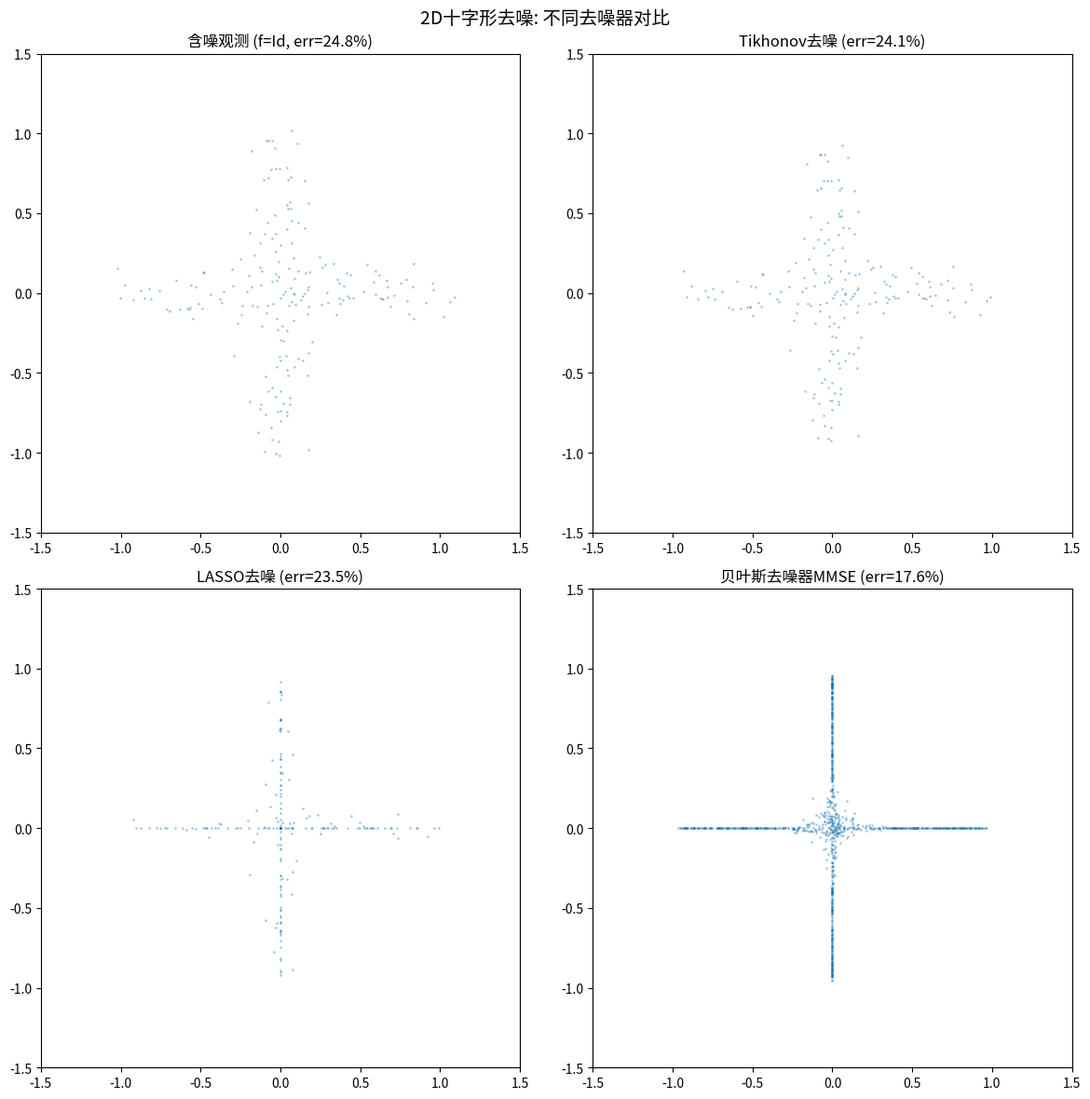

Source code (Python):
"""
实验2.7 十字形去噪器误差对比
对应章节：2.3 先验的质量：MMSE vs MAP估计器
知识点：MMSE估计器 = 贝叶斯去噪器；恒等映射 ≠ 最优去噪器；先验质量决定去噪器质量

素材来源：
  - Ratti Pre_course_II_Ratti.md P9-P13: 十字形去噪回归概念
    P10: f = Id, relative error: 20.70%
    P11: f_T = y/(1+lambda), relative error: 19.21%
    P12: f_L = ST(y; lambda), relative error: 18.41%
    P13: f_B = E[x|y], relative error: 16.56%
  - M1 CompImLab25.ipynb: soft_thresh 函数 + Tikhonov闭式解
"""

import numpy as np
import matplotlib.pyplot as plt
import warnings
import logging

# ====== 解决中文乱码的核心代码（Windows + Linux 自动适配）======
logging.getLogger('matplotlib').setLevel(logging.ERROR)
logging.getLogger('matplotlib.font_manager').setLevel(logging.ERROR)
warnings.filterwarnings("ignore", category=UserWarning)
warnings.filterwarnings("ignore", message=".*U\\+2212.*")
warnings.filterwarnings("ignore", message=".*glyph.*")
plt.rcParams['axes.unicode_minus'] = False

import platform
from matplotlib.font_manager import FontManager, FontProperties

def _find_chinese_font():
    """自动检测系统中可用的中文字体，兼容 Windows / Linux"""
    candidates = []
    if platform.system() == 'Windows':
        candidates = ['SimHei', 'Microsoft YaHei', 'KaiTi', 'FangSong']
    else:
        candidates = [
            'WenQuanYi Micro Hei', 'WenQuanYi Zen Hei',
            'Noto Sans CJK SC', 'Noto Sans CJK',
            'Source Han Sans SC', 'AR PL UMing CN',
            'SimHei',
        ]
    fm = FontManager()
    available = set(f.name for f in fm.ttflist)
    for font in candidates:
        if font in available:
            return font
    import os, re
    cjk_patterns = ['cjk', 'wqy', 'noto.*cjk', 'wenquan', 'chinese', 'simhei']
    for f in fm.ttflist:
        name_lower = f.name.lower()
        fname_lower = (os.path.basename(f.fname) if hasattr(f, 'fname') else '').lower()
        for pat in cjk_patterns:
            if re.search(pat, name_lower) or re.search(pat, fname_lower):
                return f.name
    return None

_cn_font = _find_chinese_font()
if _cn_font:
    plt.rcParams['font.sans-serif'] = [_cn_font] + plt.rcParams.get('font.sans-serif', [])
    plt.rcParams['font.family'] = 'sans-serif'
    print(f"[Font] 已检测到中文字体: {_cn_font}")
else:
    print("[Font] 未找到中文字体，中文可能显示为方框")
# ========================================================

np.random.seed(42)

# ====== 来源: Ratti P9-P13 (Pre_course_II_Ratti.md) ======
# 十字形分布: x 均匀分布在 {0}×[-1,1] ∪ [-1,1]×{0}
# y = x + ε, ε ~ N(0, 0.1² I)

#N = 50000
N = 1000
sigma_eps = 0.1  # Ratti P10: ε ~ N(0, 0.1² I)

# 生成十字形分布 (Ratti P10)
x = np.zeros((N, 2))
for i in range(N):
    if np.random.rand() < 0.5:
        x[i, 0] = 0.0
        x[i, 1] = np.random.uniform(-1, 1)
    else:
        x[i, 0] = np.random.uniform(-1, 1)
        x[i, 1] = 0.0

# 加噪 (Ratti P10: y = x + ε)
y = x + sigma_eps * np.random.randn(N, 2)

# ====== 四种去噪器 (Ratti P10-P13) ======

# 1) 恒等映射 (Ratti P10: f = Id, relative error: 20.70%)
x_identity = y
err_identity = np.sqrt(np.mean(np.sum((x_identity - x)**2, axis=1)) /
                       np.mean(np.sum(x**2, axis=1)))

# 2) Tikhonov 去噪器 (Ratti P11: f_T(y) = y/(1+λ))
lambda_tikh = 0.1
x_tikh = y / (1 + lambda_tikh)
err_tikh = np.sqrt(np.mean(np.sum((x_tikh - x)**2, axis=1)) /
                   np.mean(np.sum(x**2, axis=1)))

# 3) LASSO 去噪器 (Ratti P12: f_L(y) = ST(y; λ))
# M1: soft_thresh 函数
def soft_thresh(x, l):
    """软阈值函数 (来源: M1 CompImLab25.ipynb)"""
    return np.multiply(np.sign(x), np.maximum(np.abs(x) - l, np.zeros_like(x)))

lambda_lasso = 0.1
x_lasso = soft_thresh(y, lambda_lasso)
err_lasso = np.sqrt(np.mean(np.sum((x_lasso - x)**2, axis=1)) /
                    np.mean(np.sum(x**2, axis=1)))

# 4) 贝叶斯去噪器 (Ratti P13: f_B = E[x|y], MMSE估计器)
# 用蒙特卡罗近似: 对每个y，加权平均所有先验样本
#N_mc = 200000
N_mc = 2000
x_mc = np.zeros((N_mc, 2))
for i in range(N_mc):
    if np.random.rand() < 0.5:
        x_mc[i] = [0.0, np.random.uniform(-1, 1)]
    else:
        x_mc[i] = [np.random.uniform(-1, 1), 0.0]

N_test = min(5000, N)
x_bayes = np.zeros((N_test, 2))
for i in range(N_test):
    # 似然权重: w_j = exp(-||y_i - x_j||^2 / (2*sigma^2))
    diff = x_mc - y[i]
    log_w = -np.sum(diff**2, axis=1) / (2 * sigma_eps**2)
    log_w -= np.max(log_w)  # 数值稳定
    w = np.exp(log_w)
    w /= np.sum(w)
    x_bayes[i] = np.sum(w[:, np.newaxis] * x_mc, axis=0)

err_bayes = np.sqrt(np.mean(np.sum((x_bayes - x[:N_test])**2, axis=1)) /
                    np.mean(np.sum(x[:N_test]**2, axis=1)))

# 打印结果 (对应 Ratti P10-P13 的 relative error)
print("===== 去噪器相对误差对比 (Ratti P9-P13) =====")
print(f"恒等映射 f=Id:   {err_identity*100:.2f}%  (Ratti: 20.70%)")
print(f"Tikhonov:        {err_tikh*100:.2f}%  (Ratti: 19.21%)")
print(f"LASSO:           {err_lasso*100:.2f}%  (Ratti: 18.41%)")
print(f"贝叶斯去噪器:     {err_bayes*100:.2f}%  (Ratti: 16.56%)")

# ====== 可视化 ======
fig, axes = plt.subplots(2, 2, figsize=(12, 12))

#idx = np.random.choice(N, 2000, replace=False)
idx = np.random.choice(N, 200, replace=False)
results = [
    (y[idx], f'含噪观测 (f=Id, err={err_identity*100:.1f}%)'),
    (x_tikh[idx], f'Tikhonov去噪 (err={err_tikh*100:.1f}%)'),
    (x_lasso[idx], f'LASSO去噪 (err={err_lasso*100:.1f}%)'),
    (x_bayes[:2000] if N_test >= 2000 else x_bayes,
     f'贝叶斯去噪器MMSE (err={err_bayes*100:.1f}%)')
]

for ax, (data, title) in zip(axes.flat, results):
    ax.scatter(data[:, 0], data[:, 1], s=1, alpha=0.3)
    ax.set_xlim(-1.5, 1.5)
    ax.set_ylim(-1.5, 1.5)
    ax.set_aspect('equal')
    ax.set_title(title)

plt.suptitle('2D十字形去噪: 不同去噪器对比', fontsize=14)
plt.tight_layout()
plt.savefig('2_7_result.png', dpi=150, bbox_inches='tight')
plt.show()
